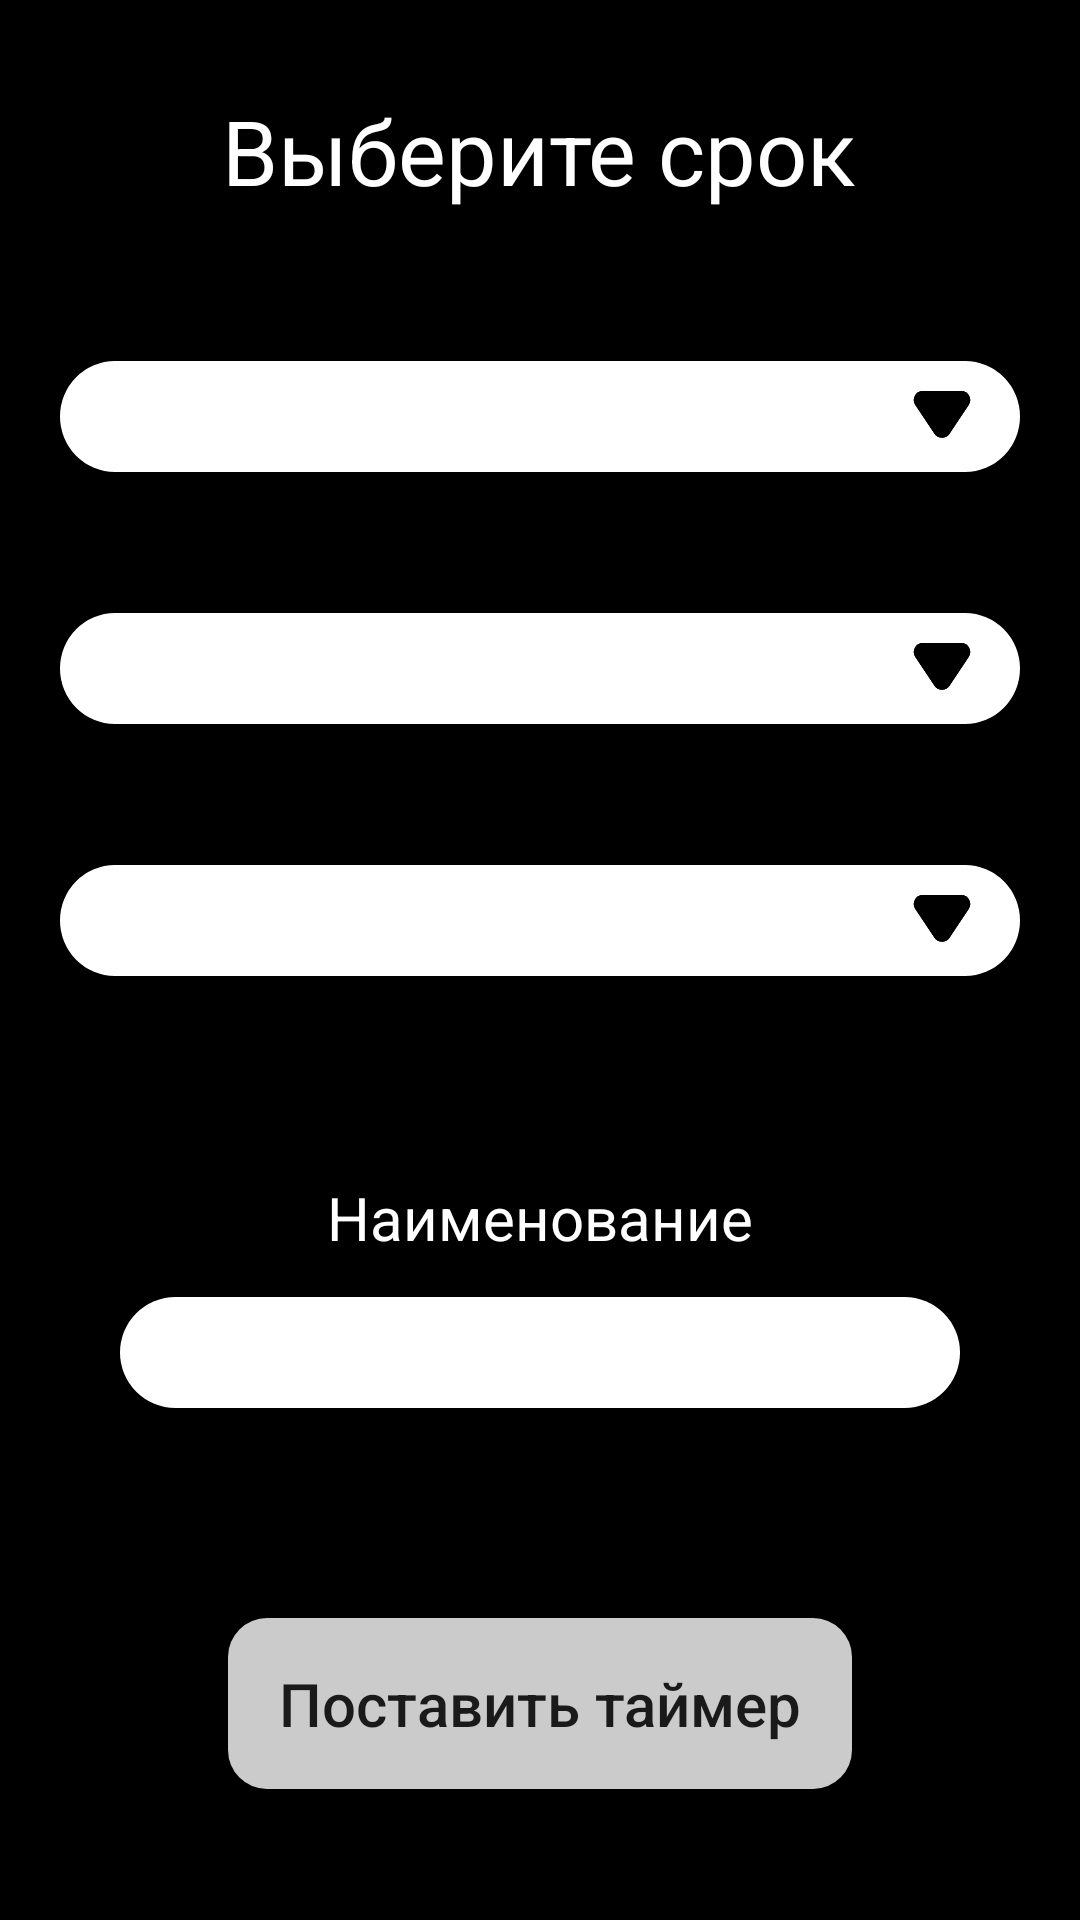

The Android layout XML behind this screen, and the referenced resources:
<!-- AndroidManifest.xml: application theme Theme.PennyJoy -->
<!-- res/layout/timer_fragment.xml -->
<?xml version="1.0" encoding="utf-8"?>
<RelativeLayout
    xmlns:android="http://schemas.android.com/apk/res/android"
    android:layout_width="match_parent"
    android:layout_height="match_parent"
    xmlns:app="http://schemas.android.com/apk/res-auto"
    xmlns:tools="http://schemas.android.com/tools"
    android:background="@color/black">
    <LinearLayout
        android:layout_width="match_parent"
        android:layout_height="wrap_content"
        android:orientation="vertical"
        android:gravity="center">

        <RelativeLayout
            android:layout_width="wrap_content"
            android:layout_height="wrap_content"
            android:padding="30dp">

            <TextView

                android:layout_width="wrap_content"
                android:layout_height="wrap_content"
                android:text="Выберите срок"
                android:textColor="@color/white"
                android:textSize="30dp"/>

        </RelativeLayout>

        <RelativeLayout
            android:layout_width="wrap_content"
            android:layout_height="wrap_content"
            android:padding="20dp">

            <Spinner
                android:id="@+id/monthDropDown"
                android:layout_width="wrap_content"
                android:layout_height="wrap_content"
                android:background="@drawable/bodyforcategoryspinner"

                android:layout_centerHorizontal="true"
                />

            <ImageView
                android:layout_width="wrap_content"
                android:layout_height="wrap_content"
                android:src="@drawable/selectorforspinner"
                android:layout_marginLeft="280dp"
                android:layout_centerVertical="true"
                android:layout_marginTop="20dp"
                />

        </RelativeLayout>

        <RelativeLayout
            android:layout_width="wrap_content"
            android:layout_height="wrap_content"
            android:padding="20dp">

            <Spinner
                android:id="@+id/dayDropDown"
                android:layout_width="wrap_content"
                android:layout_height="wrap_content"
                android:background="@drawable/bodyforcategoryspinner"

                android:layout_centerHorizontal="true"
                />

            <ImageView
                android:layout_width="wrap_content"
                android:layout_height="wrap_content"
                android:src="@drawable/selectorforspinner"
                android:layout_marginLeft="280dp"
                android:layout_centerVertical="true"
                android:layout_marginTop="20dp"
                />

        </RelativeLayout>

        <RelativeLayout
            android:layout_width="wrap_content"
            android:layout_height="wrap_content"
            android:padding="20dp">

            <Spinner
                android:id="@+id/hourDropDown"
                android:layout_width="wrap_content"
                android:layout_height="wrap_content"
                android:background="@drawable/bodyforcategoryspinner"

                android:layout_centerHorizontal="true"
                />

            <ImageView
                android:layout_width="wrap_content"
                android:layout_height="wrap_content"
                android:src="@drawable/selectorforspinner"
                android:layout_marginLeft="280dp"
                android:layout_centerVertical="true"
                android:layout_marginTop="20dp"
                />

        </RelativeLayout>


        <RelativeLayout
            android:layout_width="wrap_content"
            android:layout_height="wrap_content"
            android:padding="40dp">

            <TextView
                android:layout_width="wrap_content"
                android:layout_height="wrap_content"
                android:text="Наименование"
                android:textColor="@color/white"
                android:textSize="20dp"
                android:layout_centerHorizontal="true"
                />

            <EditText
                android:id="@+id/txtNameOfGoodForTimer"
                android:layout_width="323dp"
                android:layout_height="37dp"
                android:background="@drawable/body_for_edit_text"
                android:layout_marginTop="40dp"
                android:textColor="@color/black"
                android:textSize="20dp"
                android:paddingLeft="15dp"/>

        </RelativeLayout>

        <RelativeLayout
            android:layout_width="wrap_content"
            android:layout_height="wrap_content"
            android:padding="30dp">
            <androidx.appcompat.widget.AppCompatButton
                android:id="@+id/setTimerBtn"
                android:layout_width="208dp"
                android:layout_height="57dp"
                android:background="@drawable/body_for_btn_radius_13_dp_sign_in"
                android:text="Поставить таймер"
                android:textAllCaps="false"
                android:textSize="20dp"
                android:foreground="?android:attr/selectableItemBackground"
                />
        </RelativeLayout>


    </LinearLayout>



</RelativeLayout>
<!-- resources referenced by this layout -->
<resources>
  <color name="black">#FF000000</color>
  <color name="white">#FFFFFFFF</color>
  <!-- drawable body_for_btn_radius_13_dp_sign_in (drawable) -->
  <?xml version="1.0" encoding="utf-8"?>
  <shape xmlns:android="http://schemas.android.com/apk/res/android"
      android:shape="rectangle">
      <solid
          android:color="@color/forTheBtnEnterSignIn" />
      <corners
          android:radius="13dp"
          />
  
  </shape>
  <!-- drawable body_for_edit_text (drawable) -->
  <?xml version="1.0" encoding="utf-8"?>
  <shape xmlns:android="http://schemas.android.com/apk/res/android"
      android:shape="rectangle" >
  
      
      <solid
          android:color="@color/white"/>
  
  
      
      <corners
          android:topLeftRadius="34dp"
          android:topRightRadius="34dp"
          android:bottomLeftRadius="34dp"
          android:bottomRightRadius="34dp"/>
  
  </shape>
  <!-- drawable bodyforcategoryspinner (drawable) -->
  <vector xmlns:android="http://schemas.android.com/apk/res/android"
      android:width="323dp"
      android:height="37dp"
      android:viewportWidth="323"
      android:viewportHeight="37">
    <path
        android:pathData="M18.5,0L304.5,0A18.5,18.5 0,0 1,323 18.5L323,18.5A18.5,18.5 0,0 1,304.5 37L18.5,37A18.5,18.5 0,0 1,0 18.5L0,18.5A18.5,18.5 0,0 1,18.5 0z"
        android:fillColor="#ffffff"/>
  </vector>
  <!-- drawable selectorforspinner (drawable) -->
  <vector xmlns:android="http://schemas.android.com/apk/res/android"
      android:width="28dp"
      android:height="24dp"
      android:viewportWidth="28"
      android:viewportHeight="24">
    <path
        android:pathData="M16.4962,14.2558C15.3087,16.037 12.6913,16.037 11.5038,14.2558L5.1094,4.6641C3.7803,2.6704 5.2095,0 7.6055,0L20.3944,0C22.7905,0 24.2197,2.6704 22.8906,4.6641L16.4962,14.2558Z"
        android:fillColor="#000000"/>
    <path
        android:strokeWidth="1"
        android:pathData="M16.0801,13.9784C15.0906,15.4628 12.9094,15.4628 11.9199,13.9784L5.5254,4.3868C4.4178,2.7254 5.6088,0.5 7.6055,0.5L20.3944,0.5C22.3912,0.5 23.5822,2.7254 22.4746,4.3868L16.0801,13.9784Z"
        android:fillColor="#00000000"
        android:strokeColor="#000000"/>
  </vector>
  <style name="Theme.PennyJoy" parent="Theme.MaterialComponents.DayNight.NoActionBar">
          
          <item name="colorPrimary">@color/purple_500</item>
          <item name="colorPrimaryVariant">@color/purple_700</item>
          <item name="colorOnPrimary">@color/white</item>
          
          <item name="colorSecondary">@color/teal_200</item>
          <item name="colorSecondaryVariant">@color/teal_700</item>
          <item name="colorOnSecondary">@color/black</item>
          
          <item name="android:statusBarColor" tools:targetApi="l">#191919</item>
          
      </style>
  <color name="forTheBtnEnterSignIn">#CBCBCB</color>
  <color name="purple_500">#FF6200EE</color>
  <color name="purple_700">#FF3700B3</color>
  <color name="teal_200">#FF03DAC5</color>
  <color name="teal_700">#FF018786</color>
</resources>
